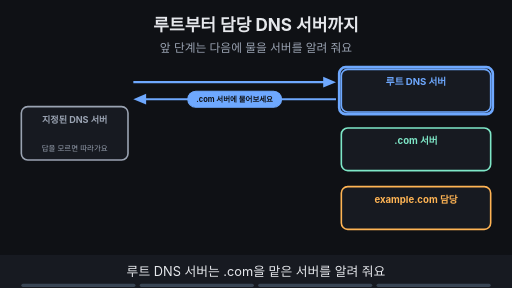
t = 0.00 s
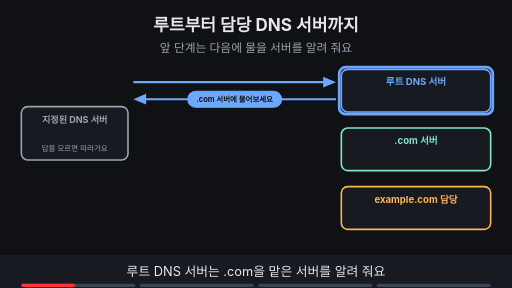
t = 1.88 s
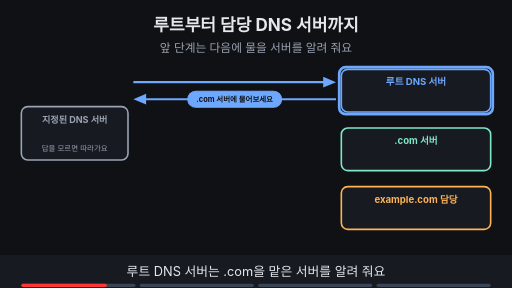
t = 3.00 s
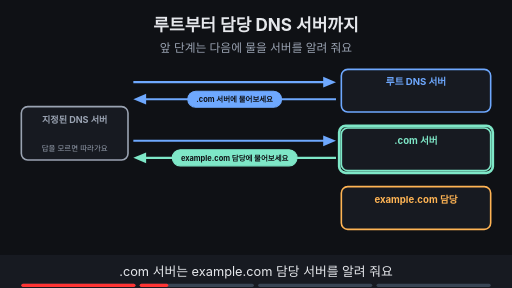
t = 5.00 s
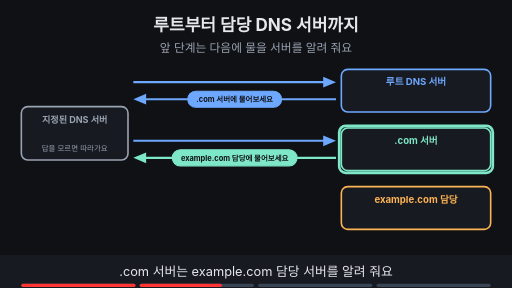
t = 6.88 s
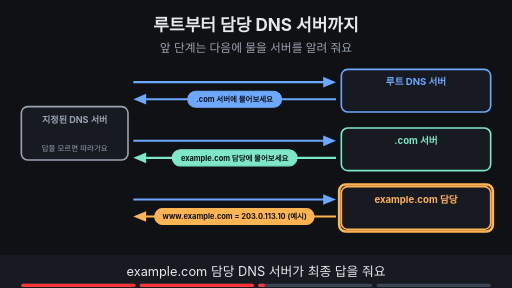
t = 8.24 s

The animated SVG that drew these frames (rendered in a browser with its animation timeline set to each time). Animation: 14 SMIL elements (animate=14); frames cover the first 8.24 s, repeats indefinitely.

<svg xmlns="http://www.w3.org/2000/svg" viewBox="0 0 960 540" width="960" height="540" font-family="-apple-system,'Apple SD Gothic Neo','Segoe UI',sans-serif">
<title>루트부터 담당 DNS 서버까지</title>
<rect width="960" height="540" fill="#0f1115"/>
<text x="480" y="58" text-anchor="middle" font-size="32" font-weight="700" fill="#e6e8ec">루트부터 담당 DNS 서버까지</text>
<text x="480" y="98" text-anchor="middle" font-size="22" fill="#9aa3b2">앞 단계는 다음에 물을 서버를 알려 줘요</text>
<rect x="40" y="200" width="200" height="100" rx="12" fill="#171a21" stroke="#9aa3b2" stroke-width="3"/><text x="140.0" y="230" text-anchor="middle" font-size="17" font-weight="700" fill="#9aa3b2">지정된 DNS 서버</text><text x="140.0" y="284" text-anchor="middle" font-size="14" fill="#9aa3b2">답을 모르면 따라가요</text><rect x="640" y="130" width="280" height="80" rx="12" fill="#171a21" stroke="#6ea8fe" stroke-width="3"/><text x="780.0" y="160" text-anchor="middle" font-size="18" font-weight="700" fill="#6ea8fe">루트 DNS 서버</text><g><line x1="250" y1="154" x2="614" y2="154" stroke="#6ea8fe" stroke-width="4"/><polygon points="630,154 606,144 606,164" fill="#6ea8fe"/><line x1="630" y1="186" x2="266" y2="186" stroke="#6ea8fe" stroke-width="4"/><polygon points="250,186 274,176 274,196" fill="#6ea8fe"/><rect x="352" y="171" width="176" height="30" rx="15" fill="#6ea8fe" stroke="#6ea8fe" stroke-width="2"/><text x="440" y="191.04" text-anchor="middle" font-size="14" font-weight="700" fill="#0f1115">.com 서버에 물어보세요</text></g><g opacity="1"><animate attributeName="opacity" values="1;1;0;0" keyTimes="0;0.235;0.250;1" dur="16s" repeatCount="indefinite"/><rect x="636" y="126" width="288" height="88" rx="12" fill="none" stroke="#6ea8fe" stroke-width="5"/></g><rect x="640" y="240" width="280" height="80" rx="12" fill="#171a21" stroke="#7ee7c7" stroke-width="3"/><text x="780.0" y="270" text-anchor="middle" font-size="18" font-weight="700" fill="#7ee7c7">.com 서버</text><g opacity="0"><animate attributeName="opacity" values="0;0;1;1" keyTimes="0;0.250;0.265;1" dur="16s" repeatCount="indefinite"/><line x1="250" y1="264" x2="614" y2="264" stroke="#6ea8fe" stroke-width="4"/><polygon points="630,264 606,254 606,274" fill="#6ea8fe"/><line x1="630" y1="296" x2="266" y2="296" stroke="#7ee7c7" stroke-width="4"/><polygon points="250,296 274,286 274,306" fill="#7ee7c7"/><rect x="323" y="281" width="234" height="30" rx="15" fill="#7ee7c7" stroke="#7ee7c7" stroke-width="2"/><text x="440" y="301.04" text-anchor="middle" font-size="14" font-weight="700" fill="#0f1115">example.com 담당에 물어보세요</text></g><g opacity="0"><animate attributeName="opacity" values="0;0;1;1;0;0" keyTimes="0;0.250;0.265;0.485;0.500;1" dur="16s" repeatCount="indefinite"/><rect x="636" y="236" width="288" height="88" rx="12" fill="none" stroke="#7ee7c7" stroke-width="5"/></g><rect x="640" y="350" width="280" height="80" rx="12" fill="#171a21" stroke="#ffb454" stroke-width="3"/><text x="780.0" y="380" text-anchor="middle" font-size="18" font-weight="700" fill="#ffb454">example.com 담당</text><g opacity="0"><animate attributeName="opacity" values="0;0;1;1" keyTimes="0;0.500;0.515;1" dur="16s" repeatCount="indefinite"/><line x1="250" y1="374" x2="614" y2="374" stroke="#6ea8fe" stroke-width="4"/><polygon points="630,374 606,364 606,384" fill="#6ea8fe"/><line x1="630" y1="406" x2="266" y2="406" stroke="#ffb454" stroke-width="4"/><polygon points="250,406 274,396 274,416" fill="#ffb454"/><rect x="290" y="391" width="299" height="30" rx="15" fill="#ffb454" stroke="#ffb454" stroke-width="2"/><text x="440" y="411.04" text-anchor="middle" font-size="14" font-weight="700" fill="#0f1115">www.example.com = 203.0.113.10 (예시)</text></g><g opacity="0"><animate attributeName="opacity" values="0;0;1;1;0;0" keyTimes="0;0.500;0.515;0.735;0.750;1" dur="16s" repeatCount="indefinite"/><rect x="636" y="346" width="288" height="88" rx="12" fill="none" stroke="#ffb454" stroke-width="5"/></g><g opacity="0"><animate attributeName="opacity" values="0;0;1;1" keyTimes="0;0.750;0.765;1" dur="16s" repeatCount="indefinite"/><rect x="636" y="346" width="288" height="88" rx="12" fill="none" stroke="#ffb454" stroke-width="5"/><circle cx="140" cy="335" r="16" fill="#7ee7c7"/><path d="M132 335 l6 6 l11 -12" fill="none" stroke="#0f1115" stroke-width="4"/><text x="140" y="380" text-anchor="middle" font-size="16" font-weight="700" fill="#ffb454">담당이 최종 답을 줘요</text><text x="140" y="405" text-anchor="middle" font-size="15" font-weight="700" fill="#9aa3b2">앞 단계는 방향만 알려 줘요</text></g>
<rect x="0" y="478" width="960" height="62" fill="#171a21"/>
<g opacity="1"><animate attributeName="opacity" values="1;1;0;0" keyTimes="0;0.235;0.250;1" dur="16s" repeatCount="indefinite"/><text x="480" y="518" text-anchor="middle" font-size="24" fill="#e6e8ec">루트 DNS 서버는 .com을 맡은 서버를 알려 줘요</text></g>
<g opacity="0"><animate attributeName="opacity" values="0;0;1;1;0;0" keyTimes="0;0.250;0.265;0.485;0.500;1" dur="16s" repeatCount="indefinite"/><text x="480" y="518" text-anchor="middle" font-size="24" fill="#e6e8ec">.com 서버는 example.com 담당 서버를 알려 줘요</text></g>
<g opacity="0"><animate attributeName="opacity" values="0;0;1;1;0;0" keyTimes="0;0.500;0.515;0.735;0.750;1" dur="16s" repeatCount="indefinite"/><text x="480" y="518" text-anchor="middle" font-size="24" fill="#e6e8ec">example.com 담당 DNS 서버가 최종 답을 줘요</text></g>
<g opacity="0"><animate attributeName="opacity" values="0;0;1;1" keyTimes="0;0.750;0.765;1" dur="16s" repeatCount="indefinite"/><text x="480" y="518" text-anchor="middle" font-size="24" fill="#e6e8ec">앞 단계는 방향을, 담당 서버는 답을 알려 줘요</text></g>

<g aria-label="재생 진행 막대" data-stage-count="4"><g class="progress-segment" data-stage="1"><rect x="40" y="532" width="214" height="6" rx="3" fill="#394554"/><rect x="40" y="532" width="0" height="6" rx="3" fill="#ff3434"><animate attributeName="width" values="0;214;214" keyTimes="0;0.250000;1" dur="16s" repeatCount="indefinite"/></rect></g><g class="progress-segment" data-stage="2"><rect x="262" y="532" width="214" height="6" rx="3" fill="#394554"/><rect x="262" y="532" width="0" height="6" rx="3" fill="#ff3434"><animate attributeName="width" values="0;0;214;214" keyTimes="0;0.250000;0.500000;1" dur="16s" repeatCount="indefinite"/></rect></g><g class="progress-segment" data-stage="3"><rect x="484" y="532" width="214" height="6" rx="3" fill="#394554"/><rect x="484" y="532" width="0" height="6" rx="3" fill="#ff3434"><animate attributeName="width" values="0;0;214;214" keyTimes="0;0.500000;0.750000;1" dur="16s" repeatCount="indefinite"/></rect></g><g class="progress-segment" data-stage="4"><rect x="706" y="532" width="214" height="6" rx="3" fill="#394554"/><rect x="706" y="532" width="0" height="6" rx="3" fill="#ff3434"><animate attributeName="width" values="0;0;214" keyTimes="0;0.750000;1" dur="16s" repeatCount="indefinite"/></rect></g></g></svg>
